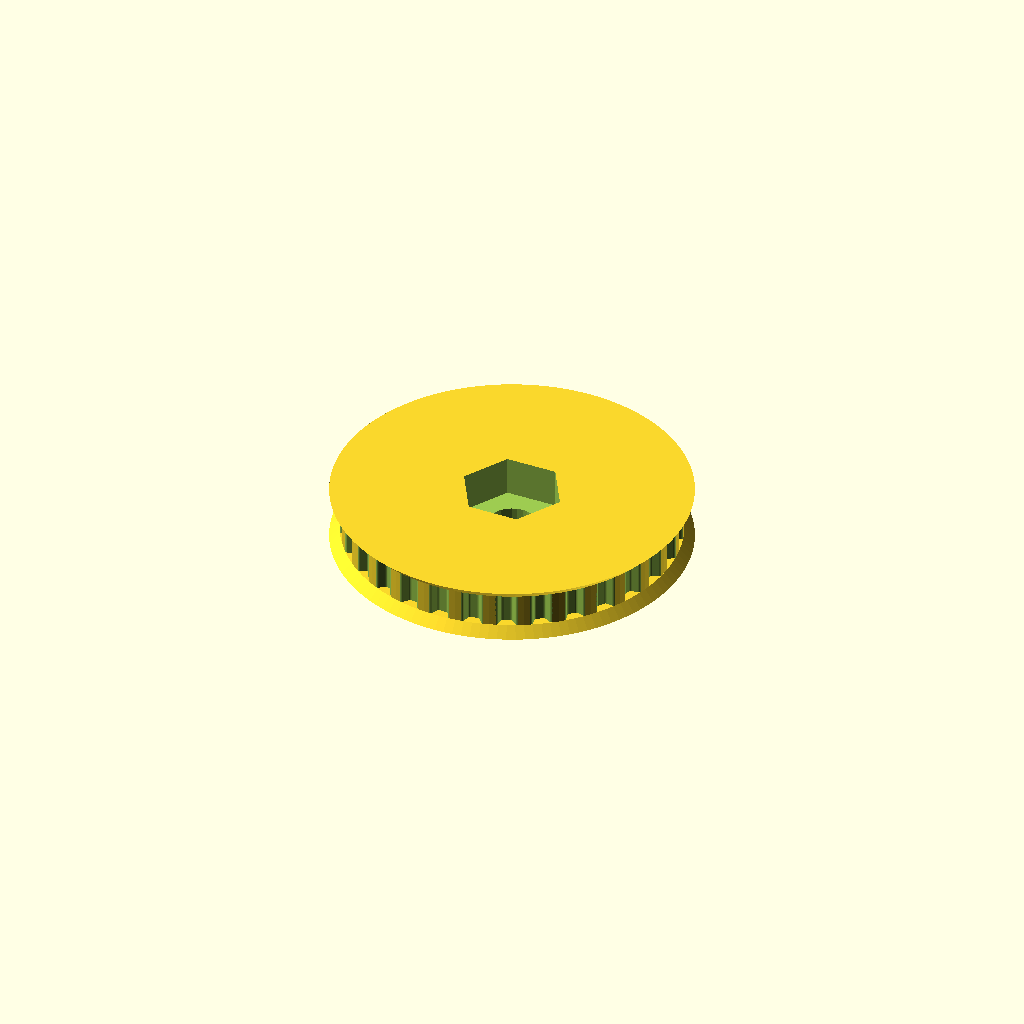
Cell 1: rendered with the file's own defaults.
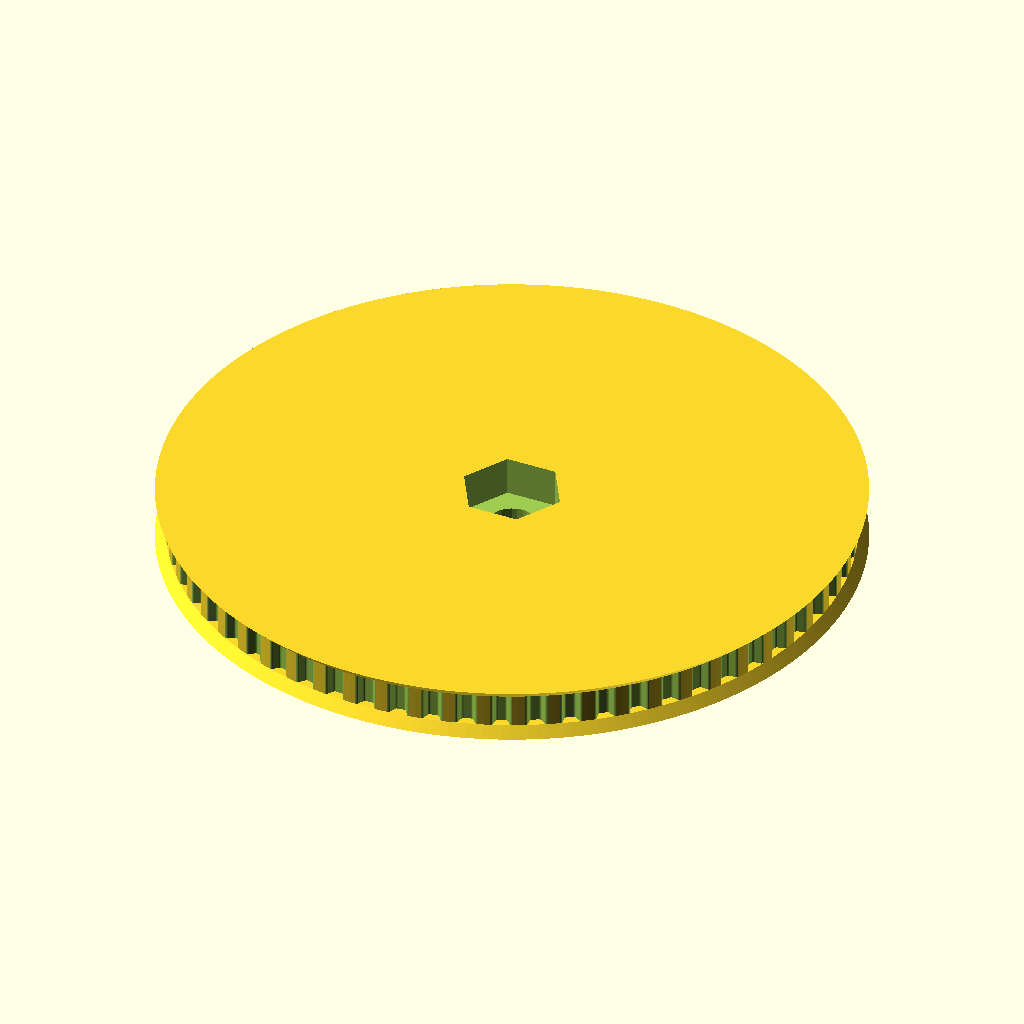
Cell 2: the same model with teeth = 62.
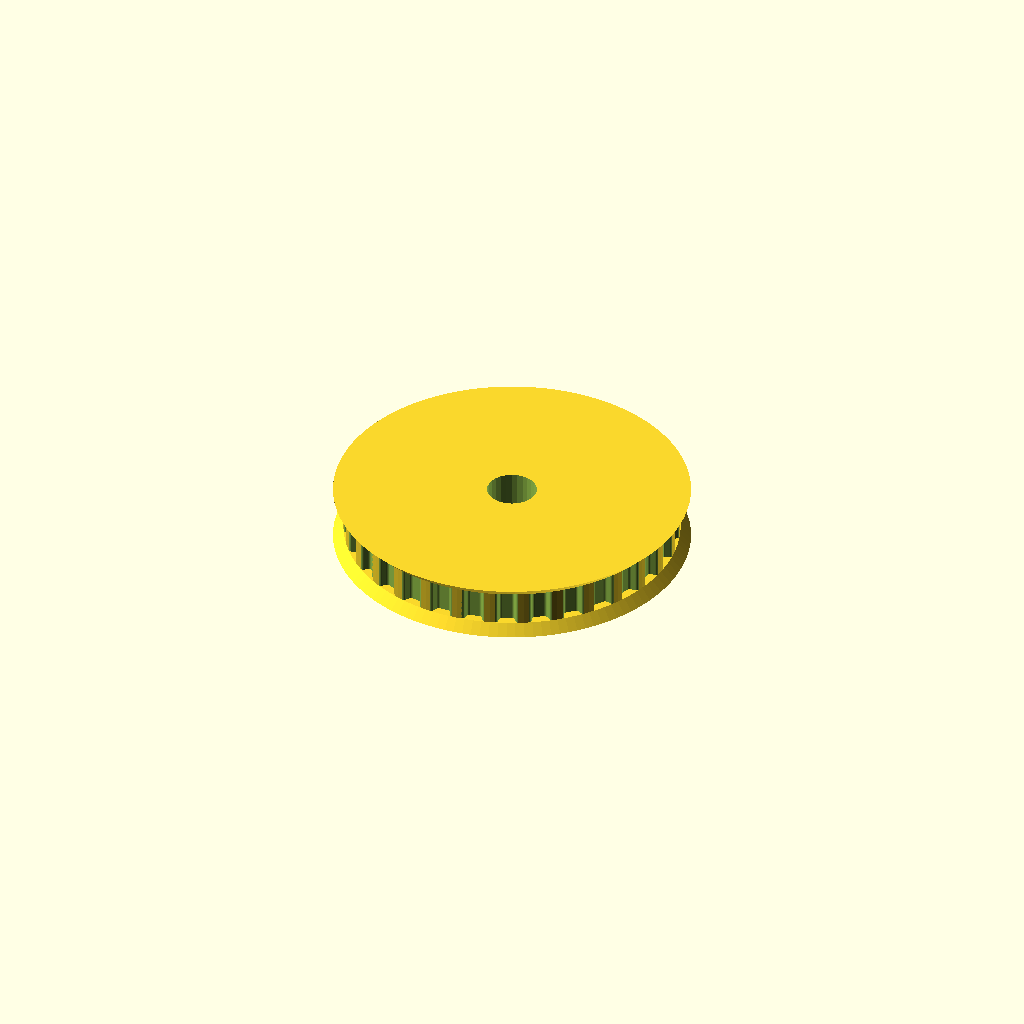
Cell 3: profile = 6 (everything else at default).
All cells are drawn from one camera (rotation 55°, 0°, 25°, orthographic, colour scheme Cornfield), so only the parameter changes between them.
The OpenSCAD source (CAD-model/Pulley_31T-XL.scad):
// Parametric Pulley with multiple belt profiles
// by droftarts January 2012

// Based on pulleys by:
// http://www.thingiverse.com/thing:11256 by me!
// https://github.com/prusajr/PrusaMendel by Josef Prusa
// http://www.thingiverse.com/thing:3104 by GilesBathgate
// http://www.thingiverse.com/thing:2079 by nophead

// dxf tooth data from http://oem.cadregister.com/asp/PPOW_Entry.asp?company=915217&elementID=07807803/METRIC/URETH/WV0025/F
// pulley diameter checked and modelled from data at http://www.sdp-si.com/D265/HTML/D265T016.html

/**
 * @name Pulley
 * @category Printed
 * @using 1 x m3 nut, normal or nyloc
 * @using 1 x m3x10 set screw or 1 x m3x8 grub screw
 */

516nutdiam=15.2;


// tuneable constants

teeth = 31;			// Number of teeth, standard Mendel T5 belt = 8, gives Outside Diameter of 11.88mm
profile = 3;		// 1=MXL 2=40DP 3=XL 4=H 5=T2.5 6=T5 7=T10 8=AT5 9=HTD_3mm 10=HTD_5mm 11=HTD_8mm 12=GT2_2mm 13=GT2_3mm 14=GT2_5mm

motor_shaft = 7.2;	// NEMA17 motor shaft exact diameter = 5
m3_dia = 3.2;		// 3mm hole diameter
m3_nut_hex = 1;		// 1 for hex, 0 for square nut
m3_nut_flats = 5.7;	// normal M3 hex nut exact width = 5.5
m3_nut_depth = 2.7;	// normal M3 hex nut exact depth = 2.4, nyloc = 4

retainer = 1;		// Belt retainer above teeth, 0 = No, 1 = Yes
retainer_ht = 1.5;	// height of retainer flange over pulley, standard = 1.5
idler = 1;			// Belt retainer below teeth, 0 = No, 1 = Yes
idler_ht = 1.5;		// height of idler flange over pulley, standard = 1.5

pulley_t_ht = 5;	// length of toothed part of pulley, standard = 12
pulley_b_ht = 1.5;		// pulley base height, standard = 8. Set to same as idler_ht if you want an idler but no pulley.
pulley_b_dia = 20;	// pulley base diameter, standard = 20
no_of_nuts = 1;		// number of captive nuts required, standard = 1
nut_angle = 90;		// angle between nuts, standard = 90
nut_shaft_distance = 1.2;	// distance between inner face of nut and shaft, can be negative.

//rotate([0,0,30])  translate([-6.4,0,14]) cube([12.8,1,1]);


//	********************************
//	** Scaling tooth for good fit **
//	********************************
/*	To improve fit of belt to pulley, set the following constant. Decrease or increase by 0.1mm at a time. We are modelling the *BELT* tooth here, not the tooth on the pulley. Increasing the number will *decrease* the pulley tooth size. Increasing the tooth width will also scale proportionately the tooth depth, to maintain the shape of the tooth, and increase how far into the pulley the tooth is indented. Can be negative */

additional_tooth_width = 0.2; //mm

//	If you need more tooth depth than this provides, adjust the following constant. However, this will cause the shape of the tooth to change.

additional_tooth_depth = 0; //mm

// calculated constants

nut_elevation = pulley_b_ht/2;
m3_nut_points = 2*((m3_nut_flats/2)/cos(30)); // This is needed for the nut trap

// The following set the pulley diameter for a given number of teeth

MXL_pulley_dia = tooth_spacing (2.032,0.254);
40DP_pulley_dia = tooth_spacing (2.07264,0.1778);
XL_pulley_dia = tooth_spacing (5.08,0.254);
H_pulley_dia = tooth_spacing (9.525,0.381);
T2_5_pulley_dia = tooth_spaceing_curvefit (0.7467,0.796,1.026);
T5_pulley_dia = tooth_spaceing_curvefit (0.6523,1.591,1.064);
T10_pulley_dia = tooth_spacing (10,0.93);
AT5_pulley_dia = tooth_spaceing_curvefit (0.6523,1.591,1.064);
HTD_3mm_pulley_dia = tooth_spacing (3,0.381);
HTD_5mm_pulley_dia = tooth_spacing (5,0.5715);
HTD_8mm_pulley_dia = tooth_spacing (8,0.6858);
GT2_2mm_pulley_dia = tooth_spacing (2,0.254);
GT2_3mm_pulley_dia = tooth_spacing (3,0.381);
GT2_5mm_pulley_dia = tooth_spacing (5,0.5715);

// The following calls the pulley creation part, and passes the pulley diameter and tooth width to that module

if ( profile == 1 ) { pulley ( "MXL" , MXL_pulley_dia , 0.508 , 1.321 ); }
if ( profile == 2 ) { pulley ( "40 D.P." , 40DP_pulley_dia , 0.457 , 1.226 ); }
if ( profile == 3 ) { 
	difference(){
		pulley ( "XL" , XL_pulley_dia , 1.27, 3.051 ); 
		
		
		translate([0,0,2.1])
		cylinder(r=516nutdiam/2, h=6, $fn=6);

//		for ( i = [0 : 5] ){
//			rotate([0,0,60*i])
//			translate([-15,0,-1])
//			cylinder(r=5, h=100, $fn=20);
//		}
	}
}
if ( profile == 4 ) { pulley ( "H" , H_pulley_dia ,1.905 , 5.359 ); }
if ( profile == 5 ) { pulley ( "T2.5" , T2_5_pulley_dia , 0.7 , 1.678 ); }
if ( profile == 6 ) { pulley ( "T5" , T5_pulley_dia , 1.19 , 3.264 ); }
if ( profile == 7 ) { pulley ( "T10" , T10_pulley_dia , 2.5 , 6.13 ); }
if ( profile == 8 ) { pulley ( "AT5" , AT5_pulley_dia , 1.19 , 4.268 ); }
if ( profile == 9 ) { pulley ( "HTD 3mm" , HTD_3mm_pulley_dia , 1.289 , 2.27 ); }
if ( profile == 10 ) { pulley ( "HTD 5mm" , HTD_5mm_pulley_dia , 2.199 , 3.781 ); }
if ( profile == 11 ) { pulley ( "HTD 8mm" , HTD_8mm_pulley_dia , 3.607 , 6.603 ); }
if ( profile == 12 ) { pulley ( "GT2 2mm" , GT2_2mm_pulley_dia , 0.764 , 1.494 ); }
if ( profile == 13 ) { pulley ( "GT2 3mm" , GT2_3mm_pulley_dia , 1.169 , 2.31 ); }
if ( profile == 14 ) { pulley ( "GT2 5mm" , GT2_5mm_pulley_dia , 1.969 , 3.952 ); }

// Functions

function tooth_spaceing_curvefit (b,c,d)
	= ((c * pow(teeth,d)) / (b + pow(teeth,d))) * teeth ;

function tooth_spacing(tooth_pitch,pitch_line_offset)
	= (2*((teeth*tooth_pitch)/(3.14159265*2)-pitch_line_offset)) ;

// Main Module

module pulley( belt_type , pulley_OD , tooth_depth , tooth_width )
	{
	echo (str("Belt type = ",belt_type,"; Number of teeth = ",teeth,"; Pulley Outside Diameter = ",pulley_OD,"mm "));
	tooth_distance_from_centre = sqrt( pow(pulley_OD/2,2) - pow((tooth_width+additional_tooth_width)/2,2));
	tooth_width_scale = (tooth_width + additional_tooth_width ) / tooth_width;
	tooth_depth_scale = ((tooth_depth + additional_tooth_depth ) / tooth_depth) ;


//	************************************************************************
//	*** uncomment the following line if pulley is wider than puller base ***
//	************************************************************************

//	translate ([0,0, pulley_b_ht + pulley_t_ht + retainer_ht ]) rotate ([0,180,0])

	difference()
	 {	 
		union()
		{
			//base
	
			if ( pulley_b_ht < 2 ) { echo ("CAN'T DRAW PULLEY BASE, HEIGHT LESS THAN 2!!!"); } else {
				rotate_extrude($fn=pulley_b_dia*2)
				{
						square([pulley_b_dia/2-1,pulley_b_ht]);
						square([pulley_b_dia/2,pulley_b_ht-1]);
						translate([pulley_b_dia/2-1,pulley_b_ht-1]) circle(1);
				}
			}
	
		difference()
			{
			//shaft - diameter is outside diameter of pulley
			
			translate([0,0,pulley_b_ht]) 
			rotate ([0,0,360/(teeth*4)]) 
			cylinder(r=pulley_OD/2,h=pulley_t_ht, $fn=teeth*4);
	
			//teeth - cut out of shaft
		
			for(i=[1:teeth]) 
			rotate([0,0,i*(360/teeth)])
			translate([0,-tooth_distance_from_centre,pulley_b_ht -1]) 
			scale ([ tooth_width_scale , tooth_depth_scale , 1 ]) 
			{
			if ( profile == 1 ) { MXL();}
			if ( profile == 2 ) { 40DP();}
			if ( profile == 3 ) { XL();}
			if ( profile == 4 ) { H();}
			if ( profile == 5 ) { T2_5();}
			if ( profile == 6 ) { T5();}
			if ( profile == 7 ) { T10();}
			if ( profile == 8 ) { AT5();}
			if ( profile == 9 ) { HTD_3mm();}
			if ( profile == 10 ) { HTD_5mm();}
			if ( profile == 11 ) { HTD_8mm();}
			if ( profile == 12 ) { GT2_2mm();}
			if ( profile == 13 ) { GT2_3mm();}
			if ( profile == 14 ) { GT2_5mm();}
			}

			}
			
		//belt retainer / idler
		if ( retainer > 0 ) {translate ([0,0, pulley_b_ht + pulley_t_ht ]) 
		rotate_extrude($fn=teeth*4)  
		polygon([[0,0],[pulley_OD/2,0],[pulley_OD/2 + retainer_ht , retainer_ht],[0 , retainer_ht],[0,0]]);}
		
		if ( idler > 0 ) {translate ([0,0, pulley_b_ht - idler_ht ]) 
		rotate_extrude($fn=teeth*4)  
		polygon([[0,0],[pulley_OD/2 + idler_ht,0],[pulley_OD/2 , idler_ht],[0 , idler_ht],[0,0]]);}
	
		}
	   
		//hole for motor shaft
		translate([0,0,-1])cylinder(r=motor_shaft/2,h=pulley_b_ht + pulley_t_ht + retainer_ht + 2,$fn=motor_shaft*4);
				
		//captive nut and grub screw holes
	
		if ( pulley_b_ht < m3_nut_flats ) { echo ("CAN'T DRAW CAPTIVE NUTS, HEIGHT LESS THAN NUT DIAMETER!!!"); } else {
		if ( (pulley_b_dia - motor_shaft)/2 < m3_nut_depth + 3 ) { echo ("CAN'T DRAW CAPTIVE NUTS, DIAMETER TOO SMALL FOR NUT DEPTH!!!"); } else {
	
			for(j=[1:no_of_nuts]) rotate([0,0,j*nut_angle])
			translate([0,0,nut_elevation])rotate([90,0,0])
	
			union()
			{
				//entrance
				translate([0,-pulley_b_ht/4-0.5,motor_shaft/2+m3_nut_depth/2+nut_shaft_distance]) cube([m3_nut_flats,pulley_b_ht/2+1,m3_nut_depth],center=true);
	
				//nut
				if ( m3_nut_hex > 0 )
					{
						// hex nut
						translate([0,0.25,motor_shaft/2+m3_nut_depth/2+nut_shaft_distance]) rotate([0,0,30]) cylinder(r=m3_nut_points/2,h=m3_nut_depth,center=true,$fn=6);
					} else {
						// square nut
						translate([0,0.25,motor_shaft/2+m3_nut_depth/2+nut_shaft_distance]) cube([m3_nut_flats,m3_nut_flats,m3_nut_depth],center=true);
					}
	
				//grub screw hole
				rotate([0,0,22.5])cylinder(r=m3_dia/2,h=pulley_b_dia/2+1,$fn=8);
			}
		}}
	 }
	   
	}


// Tooth profile modules

module MXL()
	{
	linear_extrude(height=pulley_t_ht+2) polygon([[-0.660421,-0.5],[-0.660421,0],[-0.621898,0.006033],[-0.587714,0.023037],[-0.560056,0.049424],[-0.541182,0.083609],[-0.417357,0.424392],[-0.398413,0.458752],[-0.370649,0.48514],[-0.336324,0.502074],[-0.297744,0.508035],[0.297744,0.508035],[0.336268,0.502074],[0.370452,0.48514],[0.39811,0.458752],[0.416983,0.424392],[0.540808,0.083609],[0.559752,0.049424],[0.587516,0.023037],[0.621841,0.006033],[0.660421,0],[0.660421,-0.5]]);
	}

module 40DP()
	{
	linear_extrude(height=pulley_t_ht+2) polygon([[-0.612775,-0.5],[-0.612775,0],[-0.574719,0.010187],[-0.546453,0.0381],[-0.355953,0.3683],[-0.327604,0.405408],[-0.291086,0.433388],[-0.248548,0.451049],[-0.202142,0.4572],[0.202494,0.4572],[0.248653,0.451049],[0.291042,0.433388],[0.327609,0.405408],[0.356306,0.3683],[0.546806,0.0381],[0.574499,0.010187],[0.612775,0],[0.612775,-0.5]]);
	}

module XL()
	{
	linear_extrude(height=pulley_t_ht+2) polygon([[-1.525411,-1],[-1.525411,0],[-1.41777,0.015495],[-1.320712,0.059664],[-1.239661,0.129034],[-1.180042,0.220133],[-0.793044,1.050219],[-0.733574,1.141021],[-0.652507,1.210425],[-0.555366,1.254759],[-0.447675,1.270353],[0.447675,1.270353],[0.555366,1.254759],[0.652507,1.210425],[0.733574,1.141021],[0.793044,1.050219],[1.180042,0.220133],[1.239711,0.129034],[1.320844,0.059664],[1.417919,0.015495],[1.525411,0],[1.525411,-1]]);
	}

module H()
	{
	linear_extrude(height=pulley_t_ht+2) polygon([[-2.6797,-1],[-2.6797,0],[-2.600907,0.006138],[-2.525342,0.024024],[-2.45412,0.052881],[-2.388351,0.091909],[-2.329145,0.140328],[-2.277614,0.197358],[-2.234875,0.262205],[-2.202032,0.334091],[-1.75224,1.57093],[-1.719538,1.642815],[-1.676883,1.707663],[-1.62542,1.764693],[-1.566256,1.813112],[-1.500512,1.85214],[-1.4293,1.880997],[-1.353742,1.898883],[-1.274949,1.905021],[1.275281,1.905021],[1.354056,1.898883],[1.429576,1.880997],[1.500731,1.85214],[1.566411,1.813112],[1.625508,1.764693],[1.676919,1.707663],[1.719531,1.642815],[1.752233,1.57093],[2.20273,0.334091],[2.235433,0.262205],[2.278045,0.197358],[2.329455,0.140328],[2.388553,0.091909],[2.454233,0.052881],[2.525384,0.024024],[2.600904,0.006138],[2.6797,0],[2.6797,-1]]);
	}

module T2_5()
	{
	linear_extrude(height=pulley_t_ht+2) polygon([[-0.839258,-0.5],[-0.839258,0],[-0.770246,0.021652],[-0.726369,0.079022],[-0.529167,0.620889],[-0.485025,0.67826],[-0.416278,0.699911],[0.416278,0.699911],[0.484849,0.67826],[0.528814,0.620889],[0.726369,0.079022],[0.770114,0.021652],[0.839258,0],[0.839258,-0.5]]);
	}

module T5()
	{
	linear_extrude(height=pulley_t_ht+2) polygon([[-1.632126,-0.5],[-1.632126,0],[-1.568549,0.004939],[-1.507539,0.019367],[-1.450023,0.042686],[-1.396912,0.074224],[-1.349125,0.113379],[-1.307581,0.159508],[-1.273186,0.211991],[-1.246868,0.270192],[-1.009802,0.920362],[-0.983414,0.978433],[-0.949018,1.030788],[-0.907524,1.076798],[-0.859829,1.115847],[-0.80682,1.147314],[-0.749402,1.170562],[-0.688471,1.184956],[-0.624921,1.189895],[0.624971,1.189895],[0.688622,1.184956],[0.749607,1.170562],[0.807043,1.147314],[0.860055,1.115847],[0.907754,1.076798],[0.949269,1.030788],[0.9837,0.978433],[1.010193,0.920362],[1.246907,0.270192],[1.273295,0.211991],[1.307726,0.159508],[1.349276,0.113379],[1.397039,0.074224],[1.450111,0.042686],[1.507589,0.019367],[1.568563,0.004939],[1.632126,0],[1.632126,-0.5]]);
	}

module T10()
	{
	linear_extrude(height=pulley_t_ht+2) polygon([[-3.06511,-1],[-3.06511,0],[-2.971998,0.007239],[-2.882718,0.028344],[-2.79859,0.062396],[-2.720931,0.108479],[-2.651061,0.165675],[-2.590298,0.233065],[-2.539962,0.309732],[-2.501371,0.394759],[-1.879071,2.105025],[-1.840363,2.190052],[-1.789939,2.266719],[-1.729114,2.334109],[-1.659202,2.391304],[-1.581518,2.437387],[-1.497376,2.47144],[-1.408092,2.492545],[-1.314979,2.499784],[1.314979,2.499784],[1.408091,2.492545],[1.497371,2.47144],[1.581499,2.437387],[1.659158,2.391304],[1.729028,2.334109],[1.789791,2.266719],[1.840127,2.190052],[1.878718,2.105025],[2.501018,0.394759],[2.539726,0.309732],[2.59015,0.233065],[2.650975,0.165675],[2.720887,0.108479],[2.798571,0.062396],[2.882713,0.028344],[2.971997,0.007239],[3.06511,0],[3.06511,-1]]);
	}

module AT5()
	{
	linear_extrude(height=pulley_t_ht+2) polygon([[-2.134129,-0.75],[-2.134129,0],[-2.058023,0.005488],[-1.984595,0.021547],[-1.914806,0.047569],[-1.849614,0.082947],[-1.789978,0.127073],[-1.736857,0.179338],[-1.691211,0.239136],[-1.653999,0.305859],[-1.349199,0.959203],[-1.286933,1.054635],[-1.201914,1.127346],[-1.099961,1.173664],[-0.986896,1.18992],[0.986543,1.18992],[1.099614,1.173664],[1.201605,1.127346],[1.286729,1.054635],[1.349199,0.959203],[1.653646,0.305859],[1.690859,0.239136],[1.73651,0.179338],[1.789644,0.127073],[1.849305,0.082947],[1.914539,0.047569],[1.984392,0.021547],[2.057906,0.005488],[2.134129,0],[2.134129,-0.75]]);
	}

module HTD_3mm()
	{
	linear_extrude(height=pulley_t_ht+2) polygon([[-1.135062,-0.5],[-1.135062,0],[-1.048323,0.015484],[-0.974284,0.058517],[-0.919162,0.123974],[-0.889176,0.206728],[-0.81721,0.579614],[-0.800806,0.653232],[-0.778384,0.72416],[-0.750244,0.792137],[-0.716685,0.856903],[-0.678005,0.918199],[-0.634505,0.975764],[-0.586483,1.029338],[-0.534238,1.078662],[-0.47807,1.123476],[-0.418278,1.16352],[-0.355162,1.198533],[-0.289019,1.228257],[-0.22015,1.25243],[-0.148854,1.270793],[-0.07543,1.283087],[-0.000176,1.28905],[0.075081,1.283145],[0.148515,1.270895],[0.219827,1.252561],[0.288716,1.228406],[0.354879,1.19869],[0.418018,1.163675],[0.477831,1.123623],[0.534017,1.078795],[0.586276,1.029452],[0.634307,0.975857],[0.677809,0.91827],[0.716481,0.856953],[0.750022,0.792167],[0.778133,0.724174],[0.800511,0.653236],[0.816857,0.579614],[0.888471,0.206728],[0.919014,0.123974],[0.974328,0.058517],[1.048362,0.015484],[1.135062,0],[1.135062,-0.5]]);
	}

module HTD_5mm()
	{
	linear_extrude(height=pulley_t_ht+2) polygon([[-1.89036,-0.75],[-1.89036,0],[-1.741168,0.02669],[-1.61387,0.100806],[-1.518984,0.21342],[-1.467026,0.3556],[-1.427162,0.960967],[-1.398568,1.089602],[-1.359437,1.213531],[-1.310296,1.332296],[-1.251672,1.445441],[-1.184092,1.552509],[-1.108081,1.653042],[-1.024167,1.746585],[-0.932877,1.832681],[-0.834736,1.910872],[-0.730271,1.980701],[-0.62001,2.041713],[-0.504478,2.09345],[-0.384202,2.135455],[-0.259708,2.167271],[-0.131524,2.188443],[-0.000176,2.198511],[0.131296,2.188504],[0.259588,2.167387],[0.384174,2.135616],[0.504527,2.093648],[0.620123,2.04194],[0.730433,1.980949],[0.834934,1.911132],[0.933097,1.832945],[1.024398,1.746846],[1.108311,1.653291],[1.184308,1.552736],[1.251865,1.445639],[1.310455,1.332457],[1.359552,1.213647],[1.39863,1.089664],[1.427162,0.960967],[1.467026,0.3556],[1.518984,0.21342],[1.61387,0.100806],[1.741168,0.02669],[1.89036,0],[1.89036,-0.75]]);
	}

module HTD_8mm()
	{
	linear_extrude(height=pulley_t_ht+2) polygon([[-3.301471,-1],[-3.301471,0],[-3.16611,0.012093],[-3.038062,0.047068],[-2.919646,0.10297],[-2.813182,0.177844],[-2.720989,0.269734],[-2.645387,0.376684],[-2.588694,0.496739],[-2.553229,0.627944],[-2.460801,1.470025],[-2.411413,1.691917],[-2.343887,1.905691],[-2.259126,2.110563],[-2.158035,2.30575],[-2.041518,2.490467],[-1.910478,2.66393],[-1.76582,2.825356],[-1.608446,2.973961],[-1.439261,3.10896],[-1.259169,3.22957],[-1.069074,3.335006],[-0.869878,3.424485],[-0.662487,3.497224],[-0.447804,3.552437],[-0.226732,3.589341],[-0.000176,3.607153],[0.226511,3.589461],[0.447712,3.552654],[0.66252,3.497516],[0.870027,3.424833],[1.069329,3.33539],[1.259517,3.229973],[1.439687,3.109367],[1.608931,2.974358],[1.766344,2.825731],[1.911018,2.664271],[2.042047,2.490765],[2.158526,2.305998],[2.259547,2.110755],[2.344204,1.905821],[2.411591,1.691983],[2.460801,1.470025],[2.553229,0.627944],[2.588592,0.496739],[2.645238,0.376684],[2.720834,0.269734],[2.81305,0.177844],[2.919553,0.10297],[3.038012,0.047068],[3.166095,0.012093],[3.301471,0],[3.301471,-1]]);
	}

module GT2_2mm()
	{
	linear_extrude(height=pulley_t_ht+2) polygon([[0.747183,-0.5],[0.747183,0],[0.647876,0.037218],[0.598311,0.130528],[0.578556,0.238423],[0.547158,0.343077],[0.504649,0.443762],[0.451556,0.53975],[0.358229,0.636924],[0.2484,0.707276],[0.127259,0.750044],[0,0.76447],[-0.127259,0.750044],[-0.2484,0.707276],[-0.358229,0.636924],[-0.451556,0.53975],[-0.504797,0.443762],[-0.547291,0.343077],[-0.578605,0.238423],[-0.598311,0.130528],[-0.648009,0.037218],[-0.747183,0],[-0.747183,-0.5]]);
	}

module GT2_3mm()
	{
	linear_extrude(height=pulley_t_ht+2) polygon([[-1.155171,-0.5],[-1.155171,0],[-1.065317,0.016448],[-0.989057,0.062001],[-0.93297,0.130969],[-0.90364,0.217664],[-0.863705,0.408181],[-0.800056,0.591388],[-0.713587,0.765004],[-0.60519,0.926747],[-0.469751,1.032548],[-0.320719,1.108119],[-0.162625,1.153462],[0,1.168577],[0.162625,1.153462],[0.320719,1.108119],[0.469751,1.032548],[0.60519,0.926747],[0.713587,0.765004],[0.800056,0.591388],[0.863705,0.408181],[0.90364,0.217664],[0.932921,0.130969],[0.988924,0.062001],[1.065168,0.016448],[1.155171,0],[1.155171,-0.5]]);
	}

module GT2_5mm()
	{
	linear_extrude(height=pulley_t_ht+2) polygon([[-1.975908,-0.75],[-1.975908,0],[-1.797959,0.03212],[-1.646634,0.121224],[-1.534534,0.256431],[-1.474258,0.426861],[-1.446911,0.570808],[-1.411774,0.712722],[-1.368964,0.852287],[-1.318597,0.989189],[-1.260788,1.123115],[-1.195654,1.25375],[-1.12331,1.380781],[-1.043869,1.503892],[-0.935264,1.612278],[-0.817959,1.706414],[-0.693181,1.786237],[-0.562151,1.851687],[-0.426095,1.9027],[-0.286235,1.939214],[-0.143795,1.961168],[0,1.9685],[0.143796,1.961168],[0.286235,1.939214],[0.426095,1.9027],[0.562151,1.851687],[0.693181,1.786237],[0.817959,1.706414],[0.935263,1.612278],[1.043869,1.503892],[1.123207,1.380781],[1.195509,1.25375],[1.26065,1.123115],[1.318507,0.989189],[1.368956,0.852287],[1.411872,0.712722],[1.447132,0.570808],[1.474611,0.426861],[1.534583,0.256431],[1.646678,0.121223],[1.798064,0.03212],[1.975908,0],[1.975908,-0.75]]);
	}
Parameter table extracted from the source (name, type, default, range or options):
teeth: number, default 31
profile: number, default 3
motor_shaft: number, default 7.2
m3_dia: number, default 3.2
m3_nut_hex: number, default 1
m3_nut_flats: number, default 5.7
m3_nut_depth: number, default 2.7
retainer: number, default 1
retainer_ht: number, default 1.5
idler: number, default 1
idler_ht: number, default 1.5
pulley_t_ht: number, default 5
pulley_b_ht: number, default 1.5
pulley_b_dia: number, default 20
no_of_nuts: number, default 1
nut_angle: number, default 90
nut_shaft_distance: number, default 1.2
additional_tooth_width: number, default 0.2
additional_tooth_depth: number, default 0
